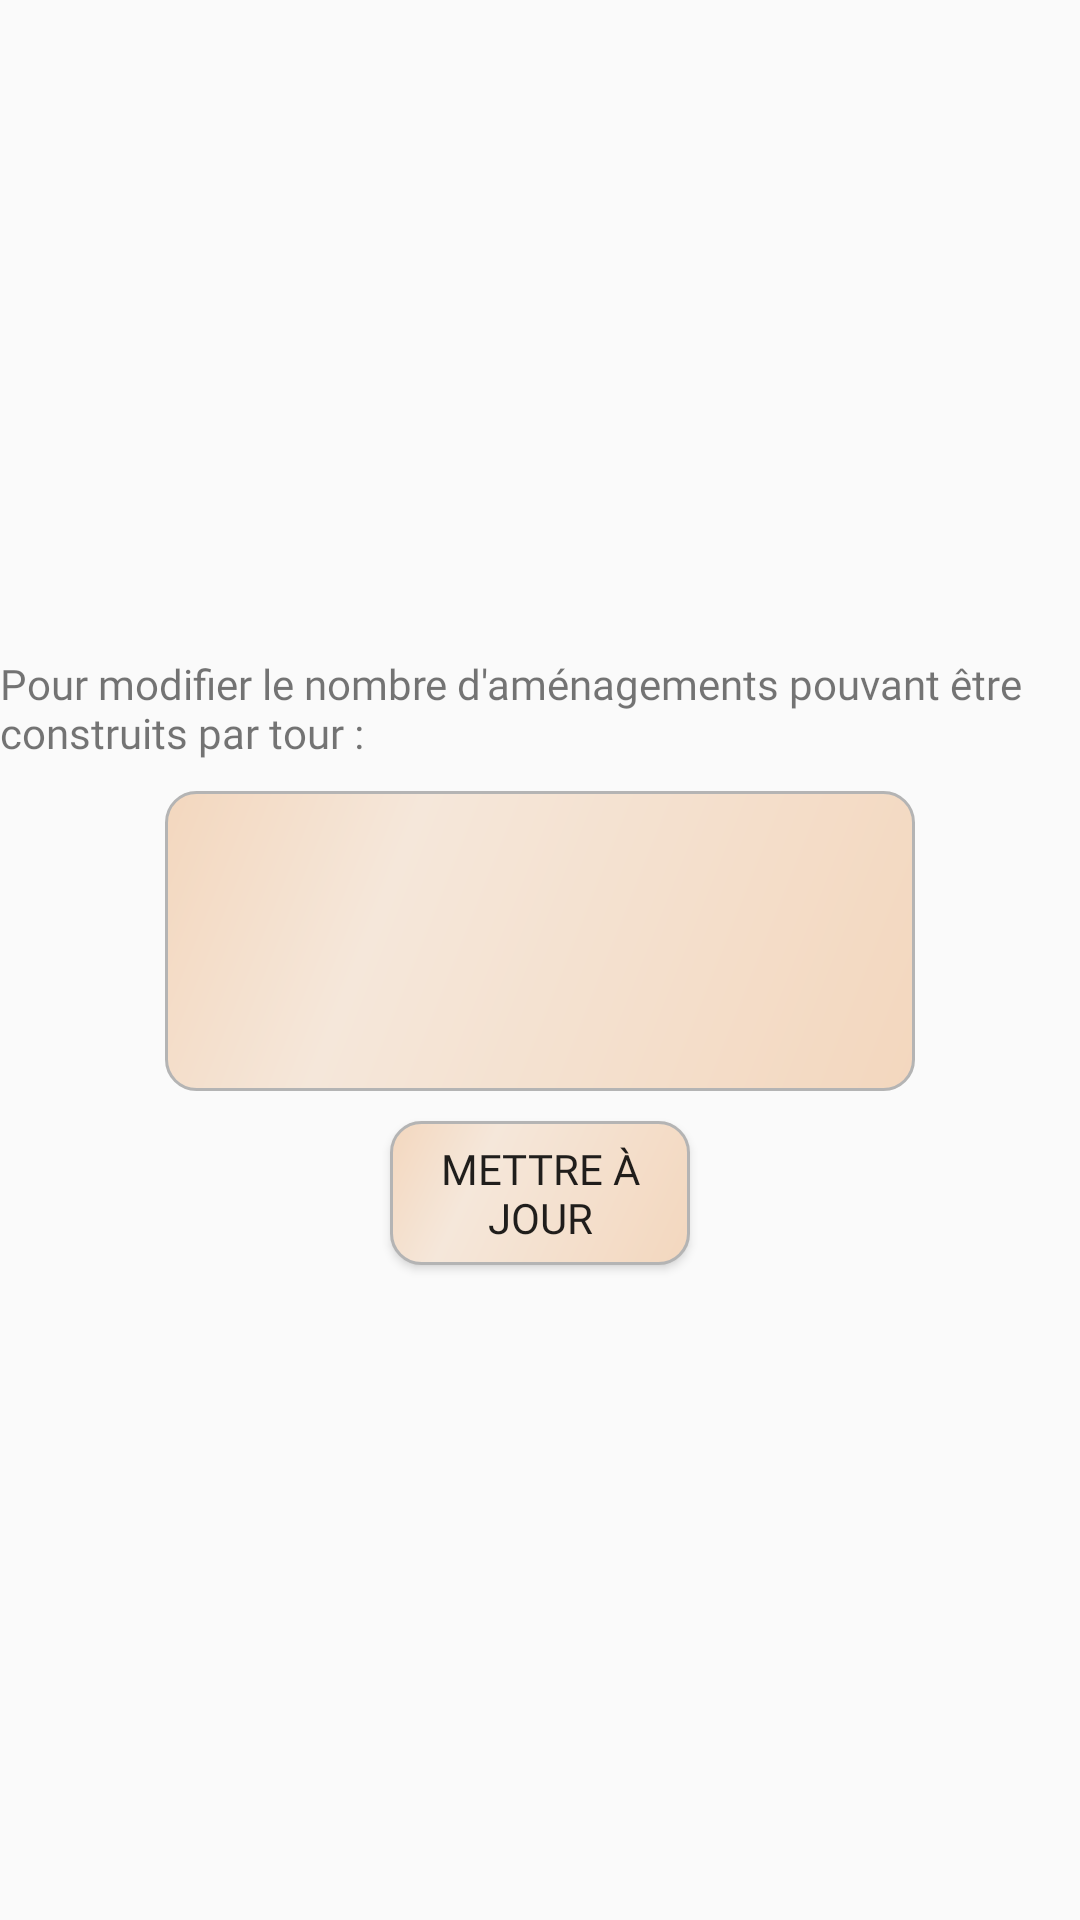

Here is an Android app screen rendered from its layout file. Give the layout XML and the strings, colors and styles it references.
<!-- AndroidManifest.xml: application theme AppTheme -->
<!-- res/layout/activity_nb_building_per_turn.xml -->
<?xml version="1.0" encoding="utf-8"?>
<androidx.constraintlayout.widget.ConstraintLayout xmlns:android="http://schemas.android.com/apk/res/android"
    xmlns:app="http://schemas.android.com/apk/res-auto"
    xmlns:tools="http://schemas.android.com/tools"
    android:layout_width="match_parent"
    android:layout_height="match_parent"
    tools:context=".ChangeNbBuildingPerTurn">

    <FrameLayout
        android:layout_width="match_parent"
        android:layout_height="match_parent"
        tools:layout_editor_absoluteX="103dp"
        tools:layout_editor_absoluteY="16dp">

        <LinearLayout
            android:layout_width="match_parent"
            android:layout_height="match_parent"
            android:orientation="vertical"
            android:gravity="center">

            <TextView
                android:id="@+id/textView_indication"
                android:layout_width="wrap_content"
                android:layout_height="wrap_content"
                android:layout_gravity="center"
                android:layout_marginBottom="10dp"
                android:fontFamily="@font/caractere_l2"
                android:text="@string/helpNbBuildingPerTurn" />

            <EditText
                android:id="@+id/inputNbBuilding"
                android:layout_width="250dp"
                android:layout_height="100dp"
                android:layout_gravity="center"
                android:background="@drawable/button_style"
                android:fontFamily="@font/caractere_l2"
                android:gravity="center"
                android:inputType="number"
                android:text=""></EditText>

            <Button
                android:id="@+id/confirmNbBuilding"
                android:layout_width="100dp"
                android:layout_height="wrap_content"
                android:layout_marginTop="10dp"
                android:text="Mettre à jour"
                android:fontFamily="@font/caractere_l2"
                android:background="@drawable/button_style"
                android:onClick="confirmNbBuilding"/>
            
        </LinearLayout>



    </FrameLayout>
</androidx.constraintlayout.widget.ConstraintLayout>
<!-- resources referenced by this layout -->
<resources>
  <!-- drawable button_style (drawable) -->
  <?xml version="1.0" encoding="utf-8"?>
      <shape xmlns:android="http://schemas.android.com/apk/res/android"
          android:shape="rectangle"
          android:padding="50dp">
          <corners
              android:bottomRightRadius="10dp"
              android:bottomLeftRadius="10dp"
              android:topLeftRadius="10dp"
              android:topRightRadius="10dp"/>
          <gradient
              android:angle="135"
              android:centerX="70%"
              android:endColor="@color/mediumPink"
              android:centerColor="@color/lightPink"
              android:startColor="@color/mediumPink">
          </gradient>
          <stroke
              android:width="1dp"
              android:color="#B4B4B4">
          </stroke>
  </shape>
  <string name="helpNbBuildingPerTurn">Pour modifier le nombre d\'aménagements pouvant être construits par tour :</string>
  <style name="AppTheme" parent="Theme.AppCompat.Light.NoActionBar">
          
          <item name="colorPrimary">@color/colorPrimary</item>
          <item name="colorPrimaryDark">@color/colorPrimaryDark</item>
          <item name="colorAccent">@color/colorAccent</item>
          <item name="android:windowNoTitle">true</item>
          <item name="android:windowActionBar">false</item>
          <item name="android:windowFullscreen">true</item>
          <item name="android:windowContentOverlay">@null</item>
      </style>
  <color name="mediumPink">#f3d7be</color>
  <color name="lightPink">#f5e7da</color>
  <color name="colorPrimary">#008577</color>
  <color name="colorPrimaryDark">#00574B</color>
  <color name="colorAccent">#D81B60</color>
</resources>
